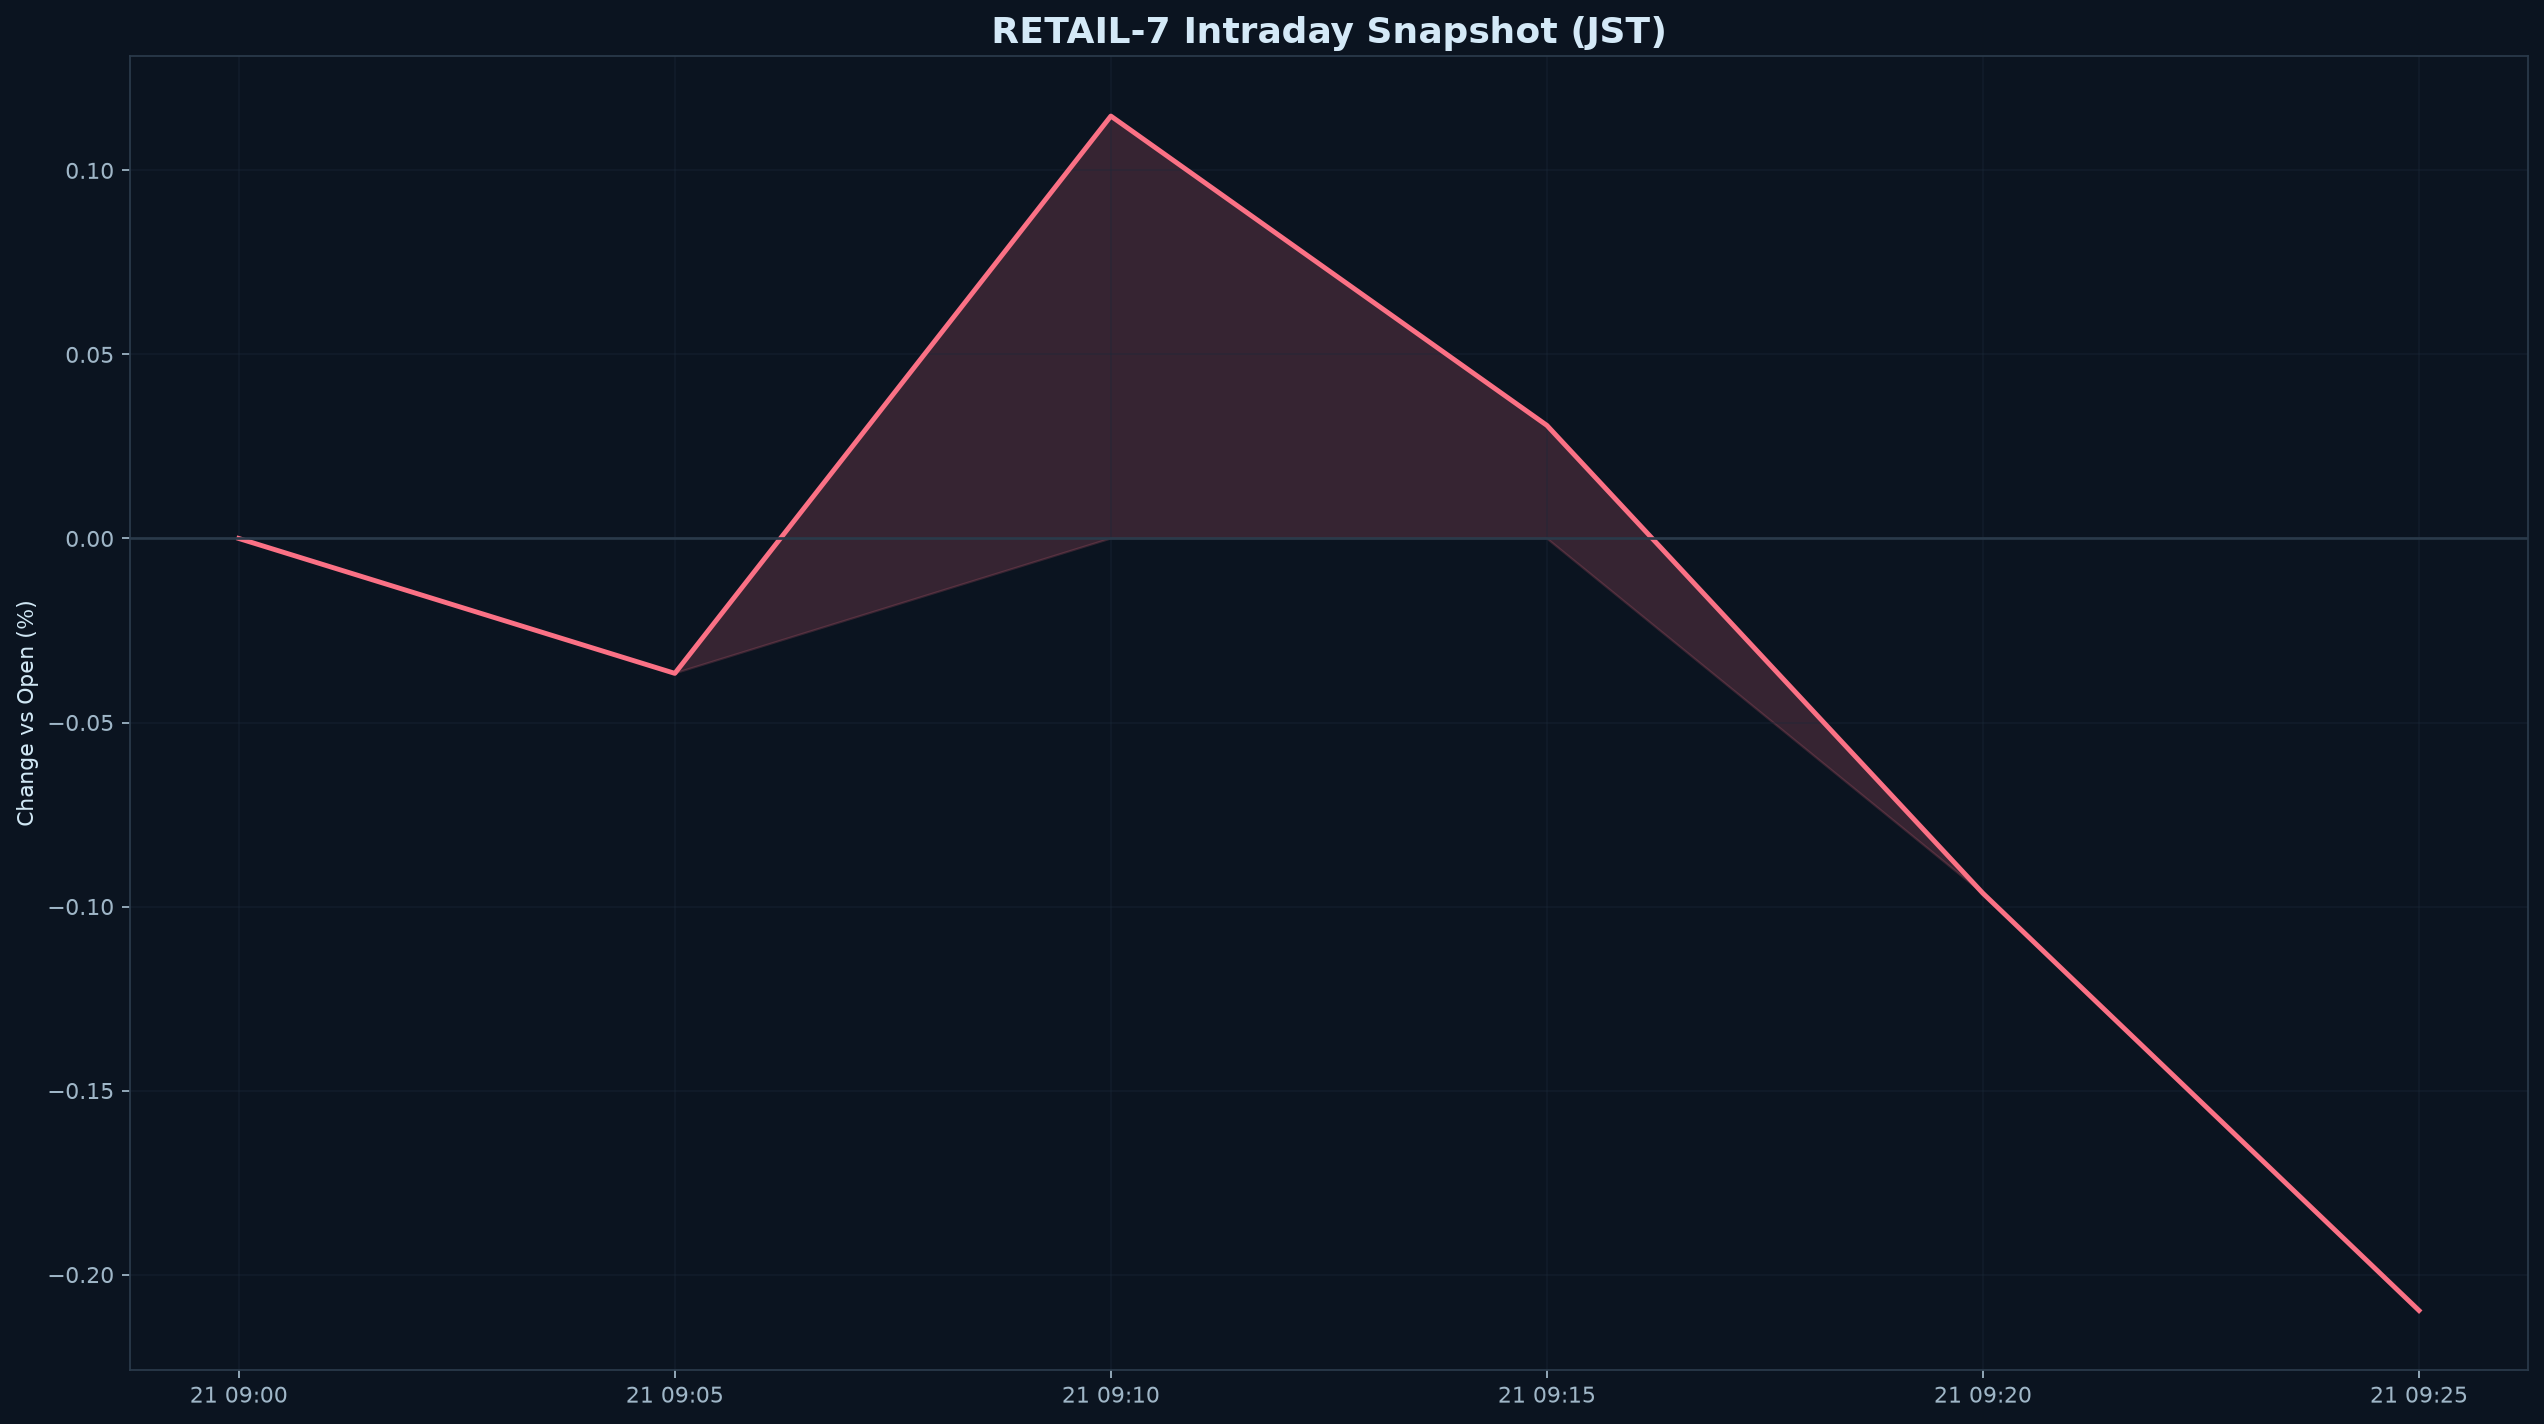

The table this chart was drawn from, first rows:
datetime_jst, pct
2026-10-21 09:00:00+09:00, 0.000000
2026-10-21 09:05:00+09:00, -0.03665
2026-10-21 09:10:00+09:00, 0.1148
2026-10-21 09:15:00+09:00, 0.03072
2026-10-21 09:20:00+09:00, -0.09641
2026-10-21 09:25:00+09:00, -0.2098
